The GitHub repository Slade-99/Deep_Learning contains a labelled image folder "Private" with 3 categories: abnormal, normal, pneumonia. Examples follow, each with its label.

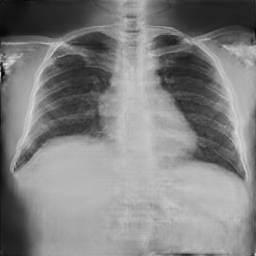
Label: normal

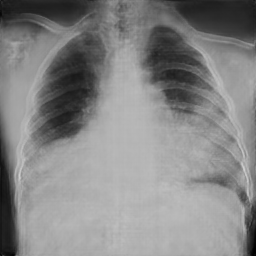
Label: abnormal

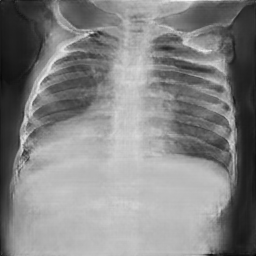
Label: normal

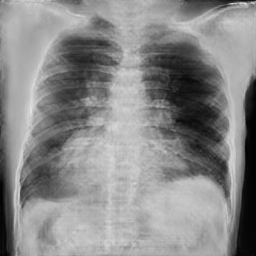
Label: pneumonia

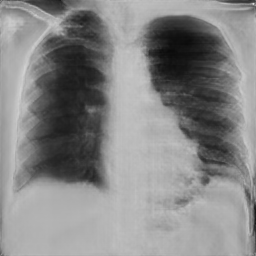
Label: pneumonia

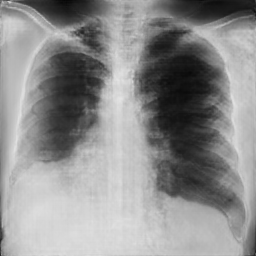
Label: pneumonia
